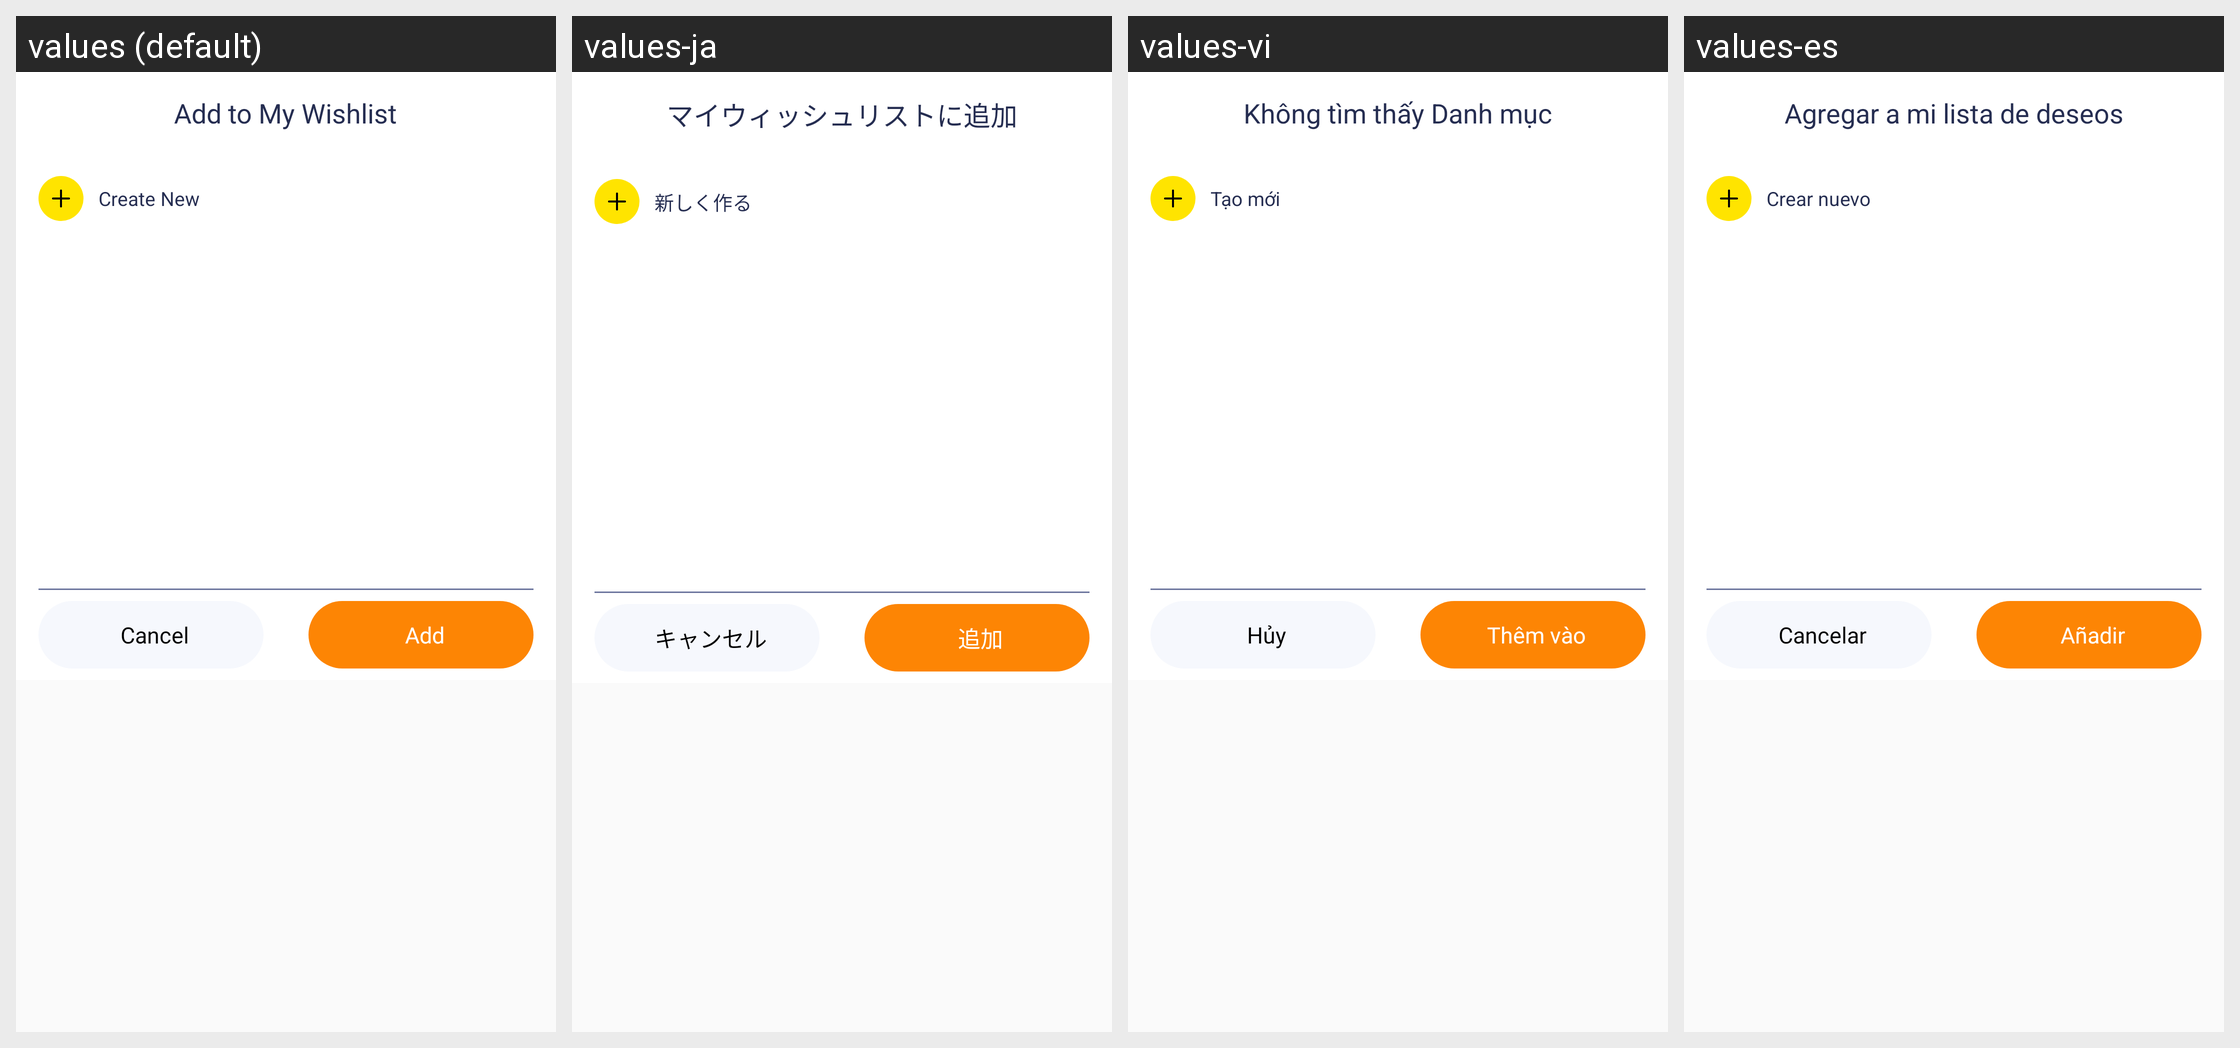

Here is an Android app screen in its default locale and in the app's own translations. Write out the translated-string differences for the strings that appear on this screen.
Android screen res/layout/add_wishlist.xml rendered under 4 locales, left to right: values (default), values-ja, values-vi, values-es. Device: Nexus 5 (rendered at 1080×1920; each locale shown at half size, 540×960, under a caption strip naming it); theme AppTheme.
Strings drawn on this screen, with the default value and each locale's value (text and hints the layout hard-codes, and strings that could not be matched under every locale, appear in the picture but are not listed):

add_to_my_wishlist
  values: Add to My Wishlist
  values-ja: マイウィッシュリストに追加
  values-vi: Không tìm thấy Danh mục
  values-es: Agregar a mi lista de deseos

create_new
  values: Create New
  values-ja: 新しく作る
  values-vi: Tạo mới
  values-es: Crear nuevo

cancel
  values: Cancel
  values-ja: キャンセル
  values-vi: Hủy
  values-es: Cancelar

add
  values: Add
  values-ja: 追加
  values-vi: Thêm vào
  values-es: Añadir
